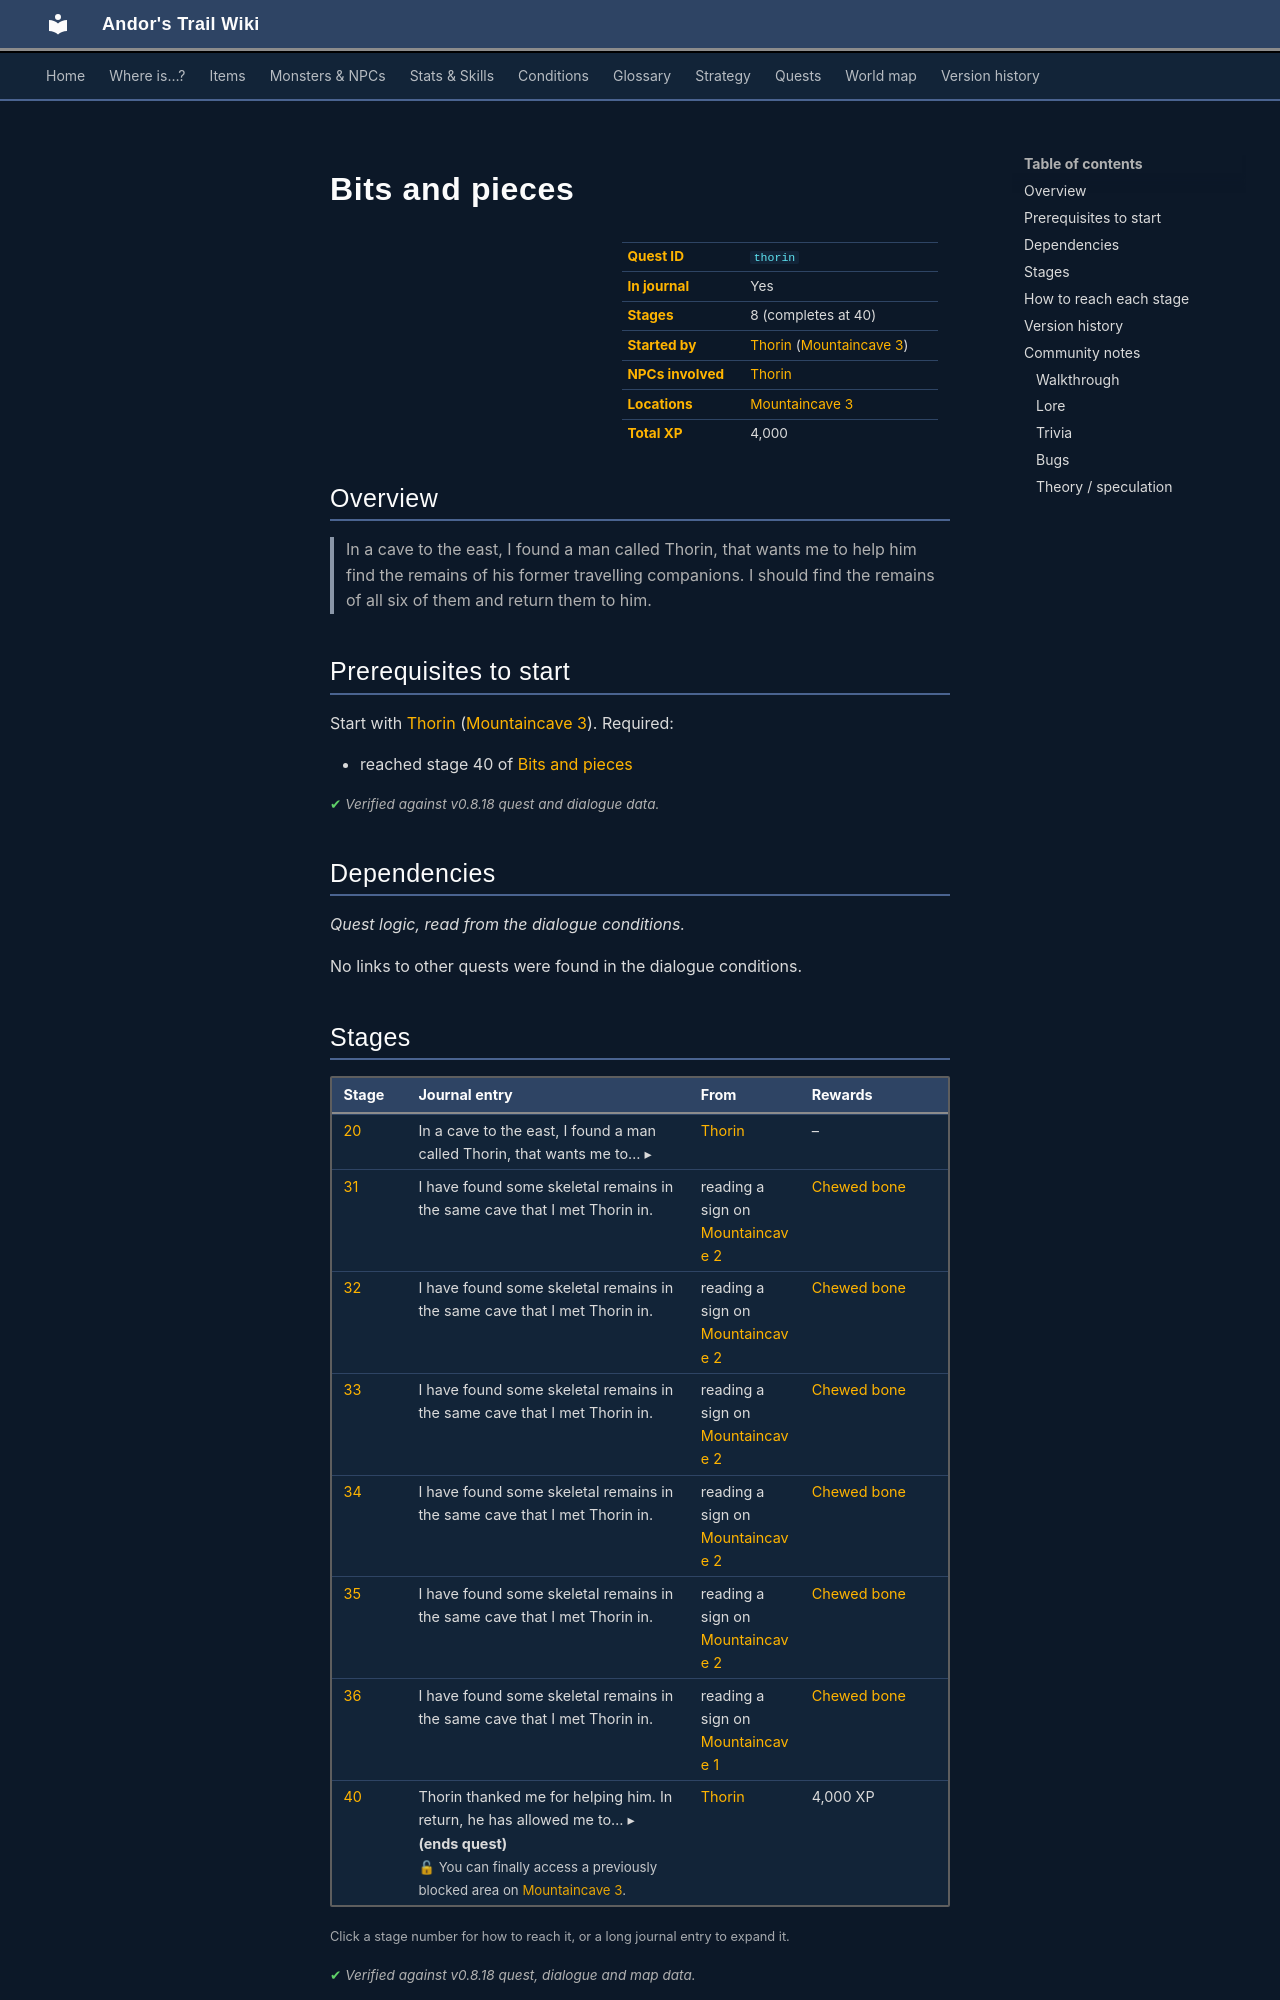

repository: asdfghjkl628/Andor-s-Trail-Wikiiii · page: quests/thorin/index.html · generator: mkdocs

---
description: "Bits and pieces is a quest in Andor's Trail, started by Thorin (mountaincave3). 8 stages, 4,000 XP in total. In a cave to the east, I found a man called Thorin, that wants me to help him find the remains of his former travelling companions. I should find the remains of all six of them and return …"
---

# Bits and pieces

<div class="infobox" markdown>

| | |
|---|---|
| **Quest ID** | `thorin` |
| **In journal** | Yes |
| **Stages** | 8 (completes at 40) |
| **Started by** | [Thorin](../monsters/thorin.md) ([Mountaincave 3](../maps/mountaincave3.md)) |
| **NPCs involved** | [Thorin](../monsters/thorin.md) |
| **Locations** | [Mountaincave 3](../maps/mountaincave3.md) |
| **Total XP** | 4,000 |

</div>

## Overview

> In a cave to the east, I found a man called Thorin, that wants me to help him find the remains of his former travelling companions. I should find the remains of all six of them and return them to him.

## Prerequisites to start

Start with [Thorin](../monsters/thorin.md) ([Mountaincave 3](../maps/mountaincave3.md)). Required:

- reached stage 40 of [Bits and pieces](../quests/thorin.md#stage-40)


<p class="verified">Verified against v0.8.18 quest and dialogue data.</p>

## Dependencies

*Quest logic, read from the dialogue conditions.*

No links to other quests were found in the dialogue conditions.

## Stages

<div class="stages" markdown>

| Stage | Journal entry | From | Rewards |
|---|---|---|---|
| <span id="stage-20"></span>[20](#route-20) | <details class="jt"><summary><span class="s">In a cave to the east, I found a man called Thorin, that wants me to… ▸</span><span class="l">▴ less</span></summary>In a cave to the east, I found a man called Thorin, that wants me to help him find the remains of his former travelling companions. I should find the remains of all six of them and return them to him.</details> | [Thorin](../monsters/thorin.md) | – |
| <span id="stage-31"></span>[31](#route-31) | I have found some skeletal remains in the same cave that I met Thorin in. | reading a sign on [Mountaincave 2](../maps/mountaincave2.md) | [Chewed bone](../items/thorin_bone.md) |
| <span id="stage-32"></span>[32](#route-32) | I have found some skeletal remains in the same cave that I met Thorin in. | reading a sign on [Mountaincave 2](../maps/mountaincave2.md) | [Chewed bone](../items/thorin_bone.md) |
| <span id="stage-33"></span>[33](#route-33) | I have found some skeletal remains in the same cave that I met Thorin in. | reading a sign on [Mountaincave 2](../maps/mountaincave2.md) | [Chewed bone](../items/thorin_bone.md) |
| <span id="stage-34"></span>[34](#route-34) | I have found some skeletal remains in the same cave that I met Thorin in. | reading a sign on [Mountaincave 2](../maps/mountaincave2.md) | [Chewed bone](../items/thorin_bone.md) |
| <span id="stage-35"></span>[35](#route-35) | I have found some skeletal remains in the same cave that I met Thorin in. | reading a sign on [Mountaincave 2](../maps/mountaincave2.md) | [Chewed bone](../items/thorin_bone.md) |
| <span id="stage-36"></span>[36](#route-36) | I have found some skeletal remains in the same cave that I met Thorin in. | reading a sign on [Mountaincave 1](../maps/mountaincave1.md) | [Chewed bone](../items/thorin_bone.md) |
| <span id="stage-40"></span>[40](#route-40) | <details class="jt"><summary><span class="s">Thorin thanked me for helping him. In return, he has allowed me to… ▸</span><span class="l">▴ less</span></summary>Thorin thanked me for helping him. In return, he has allowed me to use his bed to rest, and is willing to sell me some of his potions.</details> **(ends quest)**<br><span class="qnote">🔓 You can finally access a previously blocked area on [Mountaincave 3](../maps/mountaincave3.md).</span> | [Thorin](../monsters/thorin.md) | 4,000 XP |

</div>

<small>Click a stage number for how to reach it, or a long journal entry to expand it.</small>

<p class="verified">Verified against v0.8.18 quest, dialogue and map data.</p>
